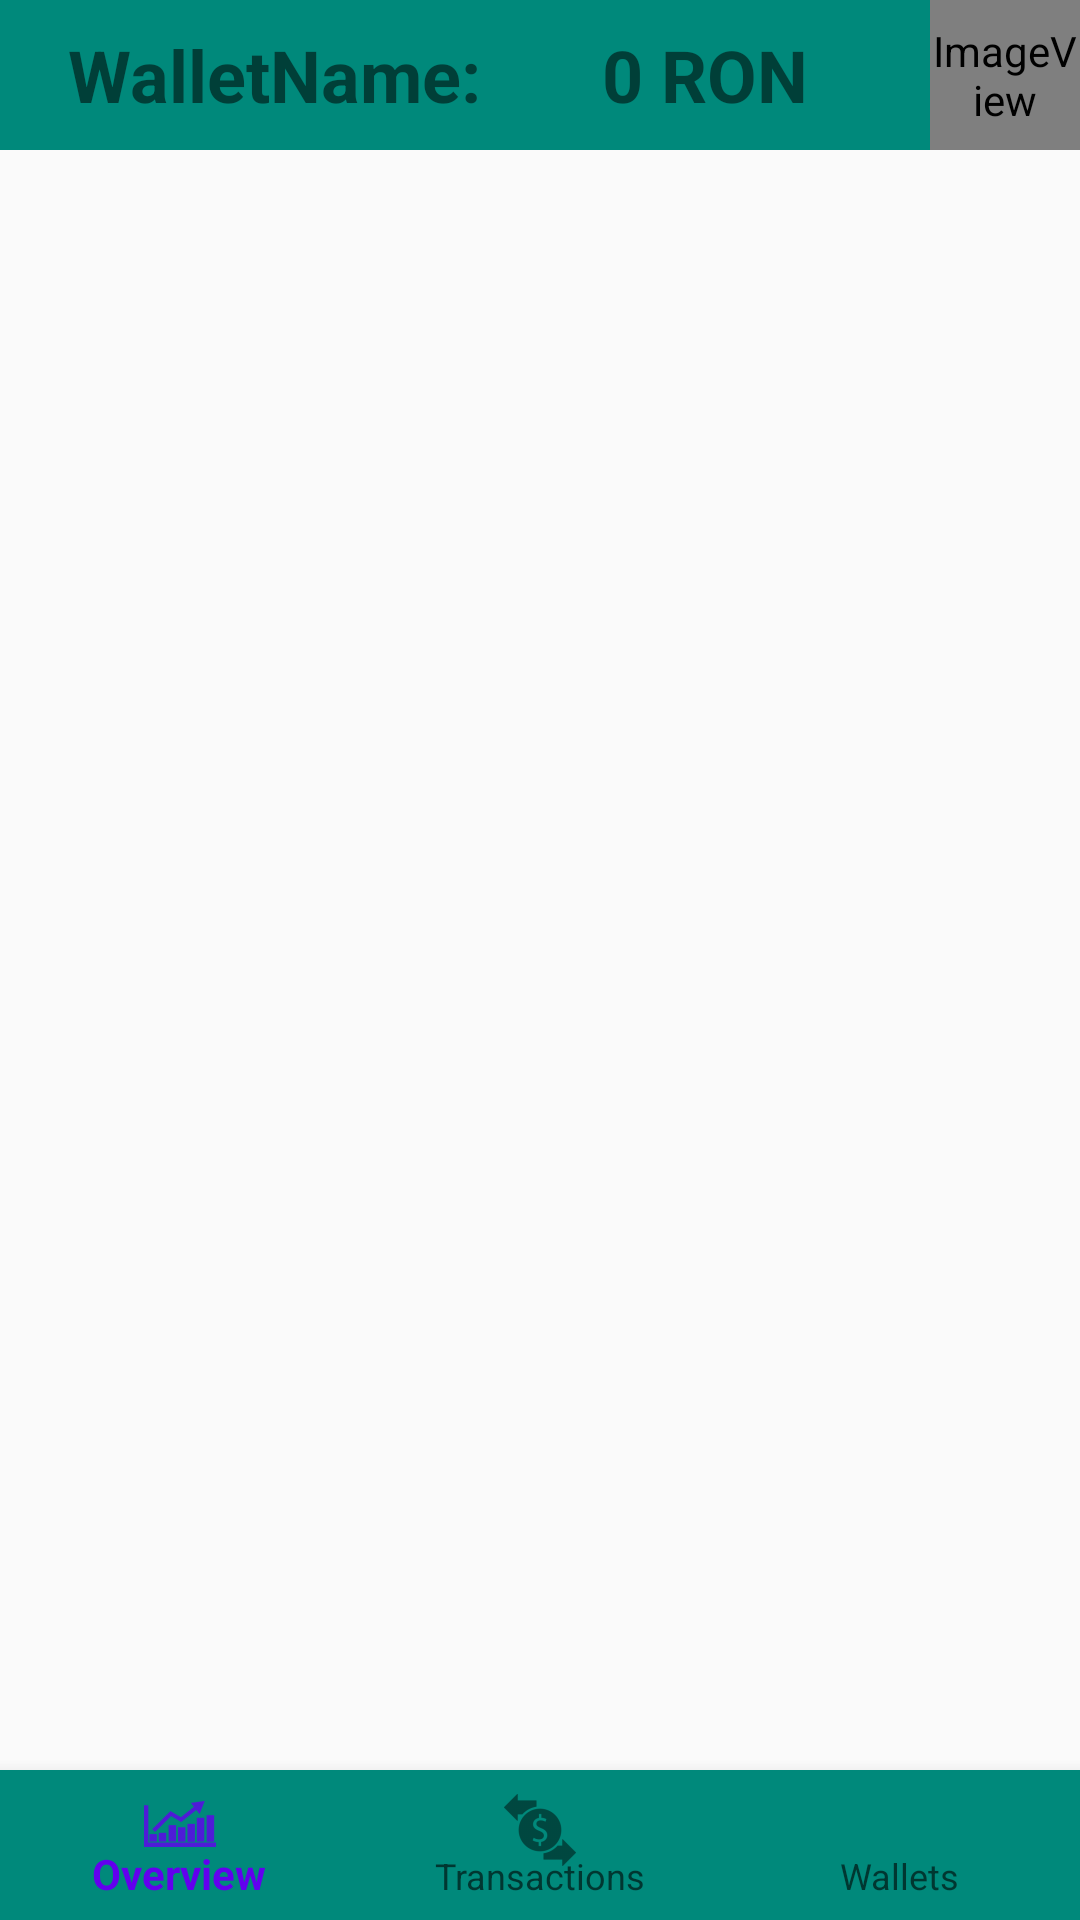

Write the Android layout XML for this screen, with the resource values it uses.
<!-- AndroidManifest.xml: application theme AppTheme -->
<!-- res/layout/activity_main.xml -->
<?xml version="1.0" encoding="utf-8"?>
<androidx.constraintlayout.widget.ConstraintLayout xmlns:android="http://schemas.android.com/apk/res/android"
    xmlns:app="http://schemas.android.com/apk/res-auto"
    xmlns:tools="http://schemas.android.com/tools"
    android:layout_width="match_parent"
    android:layout_height="match_parent"
    tools:context=".View.MainActivity"
    >

    <com.google.android.material.bottomnavigation.BottomNavigationView
        android:id="@+id/bottomNavigationBar"
        android:layout_width="match_parent"
        android:layout_height="50dp"
        android:background="#00897B"
        app:menu="@menu/bottom_nav_menu"
        app:layout_constraintBottom_toBottomOf="parent"
        app:layout_constraintEnd_toEndOf="parent"
        app:layout_constraintStart_toStartOf="parent" />

    <TextView
        android:id="@+id/tv_selected_wallet"
        android:layout_width="160dp"
        android:layout_height="50dp"
        android:background="#00897B"
        android:gravity="right|center_vertical"
        android:text="WalletName:"
        android:textSize="24sp"
        android:textStyle="bold"
        app:layout_constraintEnd_toStartOf="@+id/tv_balance"
        app:layout_constraintStart_toStartOf="parent"
        app:layout_constraintTop_toTopOf="parent" />

    <TextView
        android:id="@+id/tv_balance"
        android:layout_width="0dp"
        android:layout_height="50dp"
        android:background="#00897B"
        android:gravity="center|center_vertical"
        android:text="@string/balance"
        android:textSize="24sp"
        android:textStyle="bold"
        app:layout_constraintEnd_toStartOf="@+id/imageView"
        app:layout_constraintStart_toEndOf="@+id/tv_selected_wallet"
        app:layout_constraintTop_toTopOf="parent" />

    <ImageView
        android:id="@+id/imageView"
        android:layout_width="50dp"
        android:layout_height="50dp"
        android:background="#00897B"
        app:layout_constraintEnd_toEndOf="parent"
        app:layout_constraintStart_toEndOf="@+id/tv_balance"
        app:layout_constraintTop_toTopOf="parent"
        app:srcCompat="@android:drawable/sym_def_app_icon" />

    <FrameLayout
        android:id="@+id/fragment_container"
        android:layout_width="0dp"
        android:layout_height="0dp"
        app:layout_constraintBottom_toTopOf="@+id/bottomNavigationBar"
        app:layout_constraintEnd_toEndOf="parent"
        app:layout_constraintStart_toStartOf="parent"
        app:layout_constraintTop_toBottomOf="@+id/tv_selected_wallet">

    </FrameLayout>

</androidx.constraintlayout.widget.ConstraintLayout>
<!-- resources referenced by this layout -->
<resources>
  <string name="balance">0 RON</string>
  <style name="AppTheme" parent="Theme.AppCompat.Light.DarkActionBar">
          
          <item name="colorPrimary">@color/colorPrimary</item>
          <item name="colorPrimaryDark">@color/colorPrimaryDark</item>
          <item name="colorAccent">@color/colorAccent</item>
      </style>
  <!-- not gathered from this repository: default colours our renderer supplied (Android Studio template values) -->
  <color name="colorPrimary">#FF6200EE</color>
  <color name="colorPrimaryDark">#FF3700B3</color>
  <color name="colorAccent">#FF03DAC5</color>
</resources>
